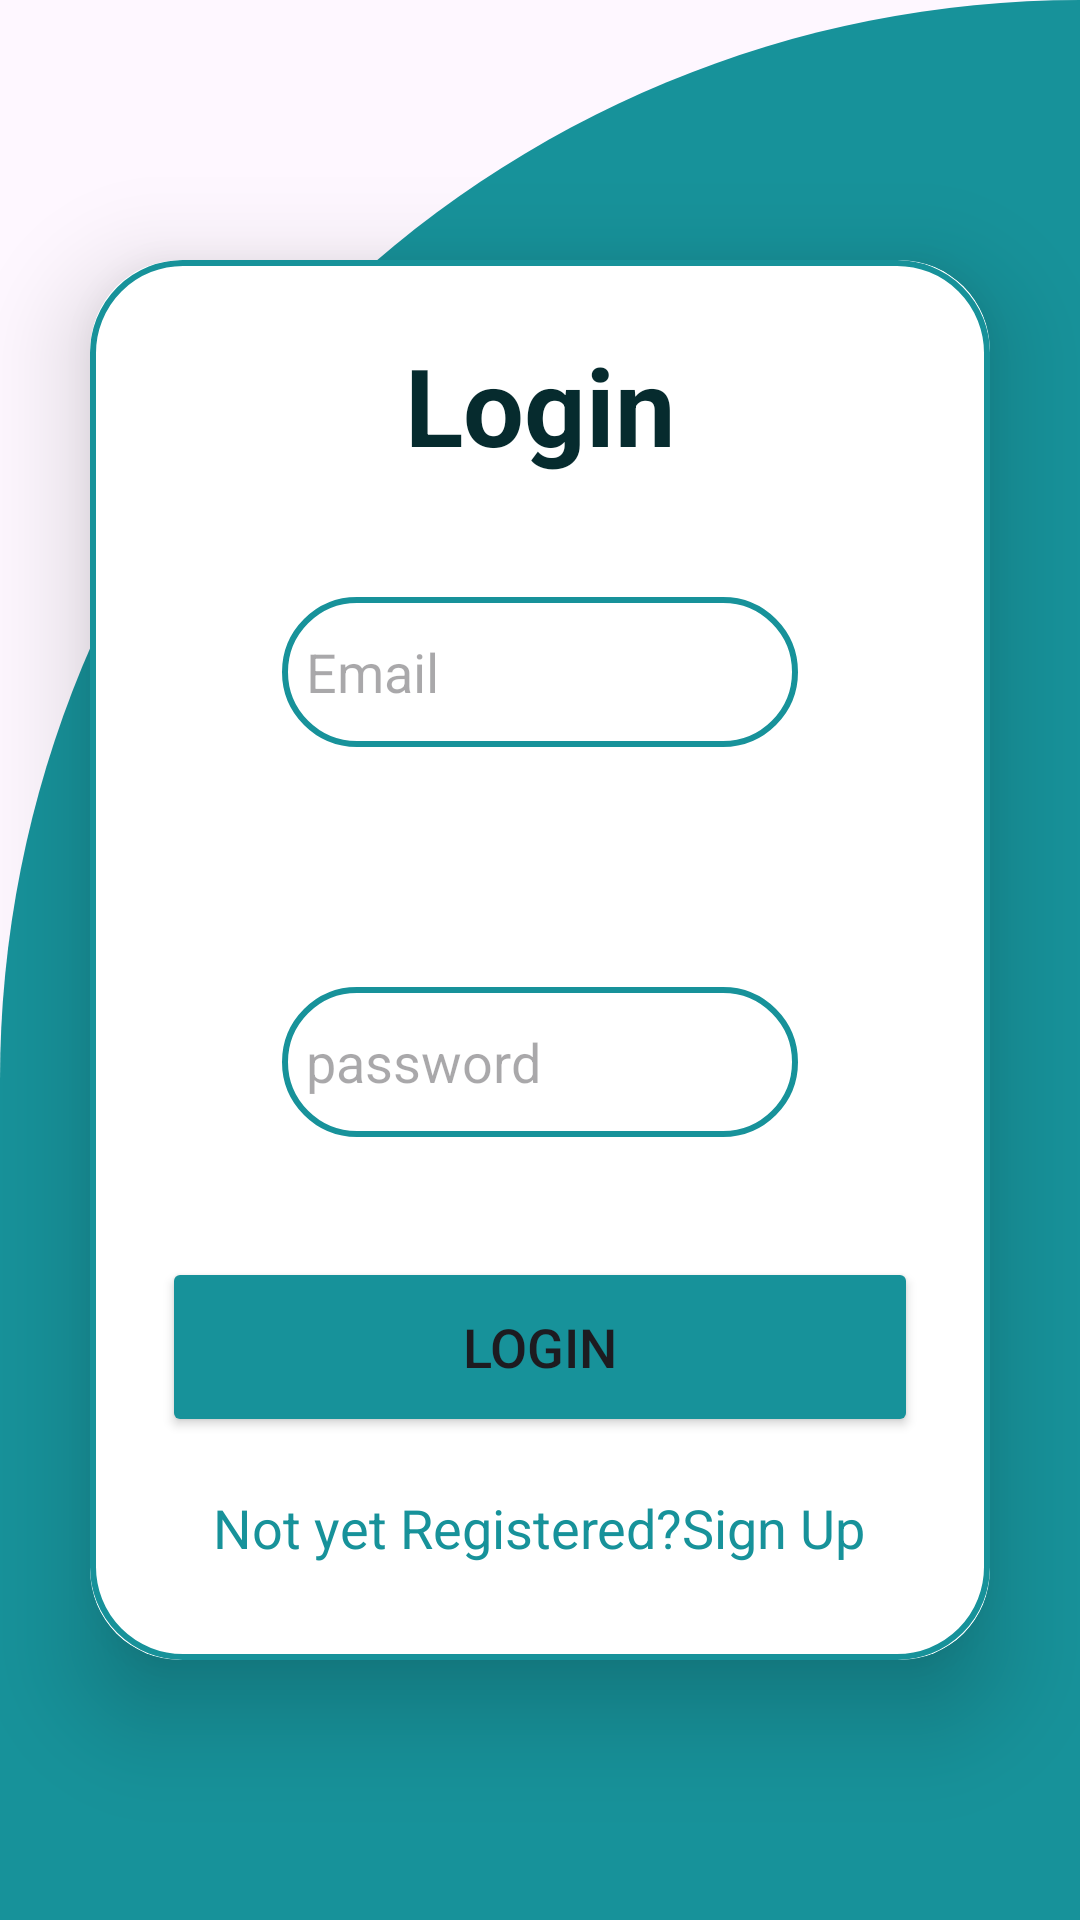

Here is an Android app screen rendered from its layout file. Give the layout XML and the strings, colors and styles it references.
<!-- AndroidManifest.xml: application theme Theme.BusPass -->
<!-- res/layout/activity_login.xml -->
<?xml version="1.0" encoding="utf-8"?>
<LinearLayout xmlns:android="http://schemas.android.com/apk/res/android"
    xmlns:app="http://schemas.android.com/apk/res-auto"
    xmlns:tools="http://schemas.android.com/tools"
    android:layout_width="match_parent"
    android:layout_height="match_parent"
    android:orientation="vertical"
    android:gravity="center"
    android:background="@drawable/cut_card_background"
    tools:context=".LoginActivity">
    <androidx.cardview.widget.CardView
        android:layout_width="match_parent"
        android:layout_height="wrap_content"
        android:layout_margin="30dp"
        app:cardCornerRadius="30dp"
        app:cardElevation="20dp">
        <LinearLayout
            android:layout_width="match_parent"
            android:layout_height="wrap_content"
            android:orientation="vertical"
            android:layout_gravity="center_horizontal"
            android:padding="24dp"
            android:background="@drawable/custom_edittext">

            <TextView
                android:layout_width="match_parent"
                android:layout_height="wrap_content"
                android:text="Login"
                android:textSize="36sp"
                android:textAlignment="center"
                android:textStyle="bold"
                android:textColor="@color/colorAccent"/>
            <EditText
                android:layout_width="match_parent"
                android:layout_height="50dp"
                android:id="@+id/login_email"
                android:background="@drawable/custom_edittext"
                android:layout_margin="40dp"
                android:padding="8dp"
                android:hint="Email"
                android:drawableLeft="@drawable/baseline_person_24"
                android:drawablePadding="8dp"
                android:textColor="@color/black"/>

            <EditText
                android:id="@+id/login_password"
                android:layout_width="match_parent"
                android:layout_height="50dp"
                android:layout_margin="40dp"
                android:background="@drawable/custom_edittext"
                android:drawableStart="@drawable/baseline_lock_24"
                android:drawablePadding="8dp"
                android:hint="password"
                android:padding="8dp"
                android:textColor="@color/black"
                android:inputType="textPassword"/>
            <Button
                android:layout_width="match_parent"
                android:layout_height="60dp"
                android:text="Login"
                android:id="@+id/login_button"
                android:textSize="18sp"
                android:backgroundTint="@color/app_theme"
                app:cornerRadius="20dp"/>
            <TextView
                android:layout_width="wrap_content"
                android:layout_height="wrap_content"
                android:id="@+id/signupRedirectText"
                android:text="Not yet Registered?Sign Up"
                android:layout_gravity="center"
                android:padding="8dp"
                android:layout_marginTop="10dp"
                android:textColor="@color/app_theme"
                android:textSize="18sp"/>
        </LinearLayout>

    </androidx.cardview.widget.CardView>

</LinearLayout>
<!-- resources referenced by this layout -->
<resources>
  <color name="app_theme">#17929a</color>
  <color name="black">#FF000000</color>
  <color name="colorAccent">#062b2e</color>
  <!-- drawable custom_edittext (drawable) -->
  <?xml version="1.0" encoding="utf-8"?>
  <shape xmlns:android="http://schemas.android.com/apk/res/android"
  android:shape="rectangle">
      <stroke
          android:width="2dp"
          android:color="@color/app_theme"/>
      <corners
          android:radius="30dp"/>
  </shape>
  <!-- drawable cut_card_background (drawable) -->
  <?xml version="1.0" encoding="utf-8"?>
  <shape xmlns:android="http://schemas.android.com/apk/res/android"
        android:shape="rectangle">
  
        <solid android:color="@color/app_theme"/>
  
         <corners
            android:topLeftRadius="400dp"
            android:topRightRadius="0dp" />
  
  </shape>
  <style name="Theme.BusPass" parent="Base.Theme.BusPass" />
  <style name="Base.Theme.BusPass" parent="Theme.Material3.DayNight.NoActionBar">
          
          
      </style>
</resources>
